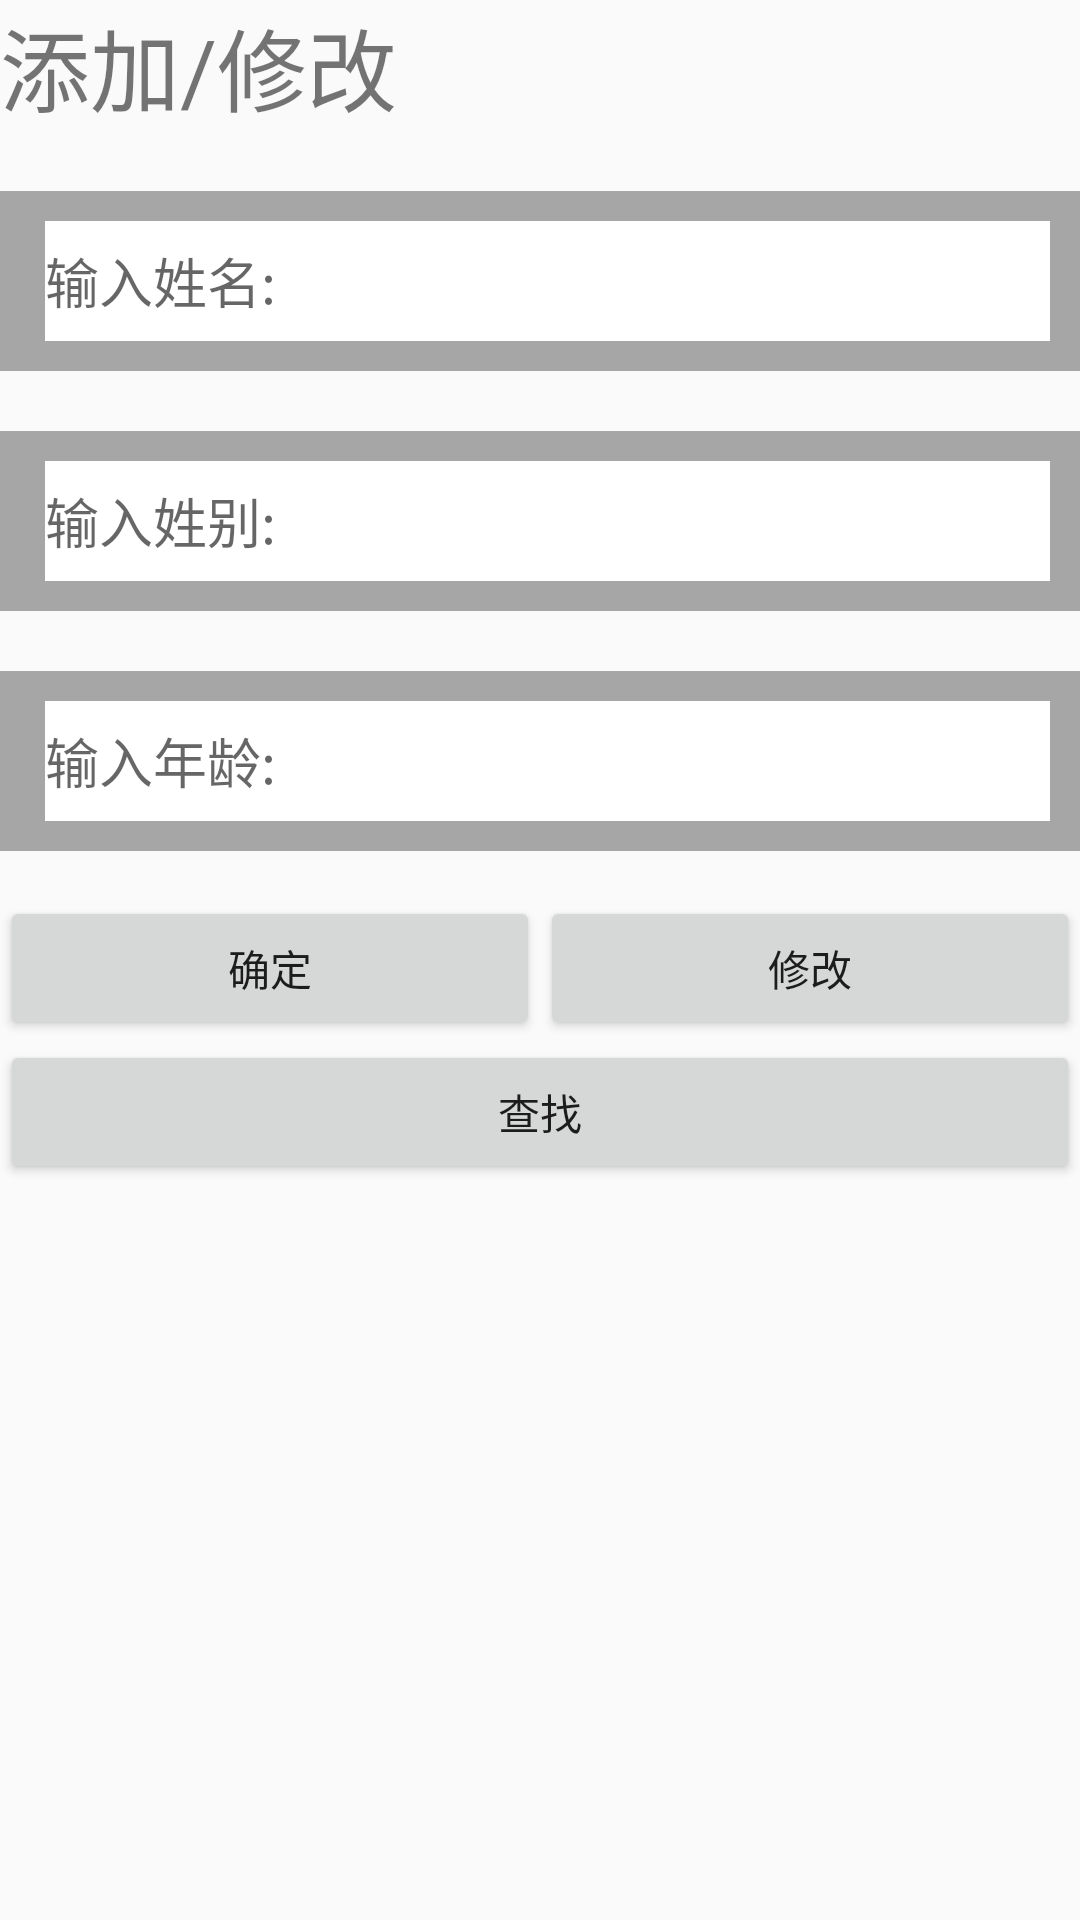

This screen was rendered from an Android layout file. Write that file and the resources it references.
<!-- AndroidManifest.xml: application theme AppTheme -->
<!-- res/layout/add_fragment.xml -->
<?xml version="1.0" encoding="utf-8"?>
<LinearLayout xmlns:android="http://schemas.android.com/apk/res/android"
    android:orientation="vertical"
    android:layout_width="match_parent"
    android:layout_height="match_parent">

    <TextView
        android:layout_width="match_parent"
        android:layout_height="wrap_content"
        android:text="添加/修改"
        android:textSize="30sp"/>

    <RelativeLayout
        android:layout_width="match_parent"
        android:layout_height="60dp"
        android:layout_marginTop="20dp"
        android:paddingBottom="10dp"
        android:paddingLeft="10dp"
        android:paddingRight="10dp"
        android:paddingTop="10dp"
        android:background="#a6a6a6">

        <EditText
            android:id="@+id/et_add_name"
            android:layout_width="match_parent"
            android:layout_height="match_parent"
            android:layout_marginLeft="5dp"
            android:hint="输入姓名:"
            android:background="#ffffff"/>

    </RelativeLayout>

    <RelativeLayout
        android:id="@+id/rl_add_xingbie"
        android:layout_width="match_parent"
        android:layout_height="60dp"
        android:layout_marginTop="20dp"
        android:paddingBottom="10dp"
        android:paddingLeft="10dp"
        android:paddingRight="10dp"
        android:paddingTop="10dp"
        android:background="#a6a6a6">

        <EditText
            android:id="@+id/et_add_xingbie"
            android:layout_width="match_parent"
            android:layout_height="match_parent"
            android:layout_marginLeft="5dp"
            android:hint="输入姓别:"
            android:background="#ffffff"/>

    </RelativeLayout>

    <RelativeLayout
        android:id="@+id/rl_add_age"
        android:layout_width="match_parent"
        android:layout_height="60dp"
        android:layout_marginTop="20dp"
        android:paddingBottom="10dp"
        android:paddingLeft="10dp"
        android:paddingRight="10dp"
        android:paddingTop="10dp"
        android:background="#a6a6a6">

        <EditText
            android:id="@+id/et_add_age1"
            android:layout_width="match_parent"
            android:layout_height="match_parent"
            android:layout_marginLeft="5dp"
            android:hint="输入年龄:"
            android:background="#ffffff"/>

    </RelativeLayout>

    <LinearLayout
        android:layout_width="match_parent"
        android:layout_height="wrap_content"
        android:orientation="horizontal"
        android:layout_marginTop="15dp">

        <Button
            android:id="@+id/btn_add_ok"
            android:layout_width="0dp"
            android:layout_height="wrap_content"
            android:text="确定"
            android:layout_weight="1"/>

        <Button
            android:id="@+id/btn_add_xiugai"
            android:layout_width="0dp"
            android:layout_height="wrap_content"
            android:text="修改"
            android:layout_weight="1"/>


    </LinearLayout>

    <Button
        android:id="@+id/btn_add_find"
        android:layout_width="match_parent"
        android:layout_height="wrap_content"
        android:text="查找"/>



</LinearLayout>
<!-- resources referenced by this layout -->
<resources>
  <style name="AppTheme" parent="Theme.AppCompat.Light.NoActionBar">
          
          <item name="colorPrimary">@color/colorPrimary</item>
          <item name="colorPrimaryDark">@color/colorPrimaryDark</item>
          <item name="colorAccent">@color/colorAccent</item>
          <item name="actionOverflowMenuStyle">@style/MenuStyle</item>
      </style>
  <style name="MenuStyle" parent="@style/Widget.AppCompat.Light.PopupMenu.Overflow">
          <item name="android:dropDownVerticalOffset">?attr/actionBarSize</item>
      </style>
  <!-- not gathered from this repository: default colours our renderer supplied (Android Studio template values) -->
  <color name="colorPrimary">#FF6200EE</color>
  <color name="colorPrimaryDark">#FF3700B3</color>
  <color name="colorAccent">#FF03DAC5</color>
</resources>
